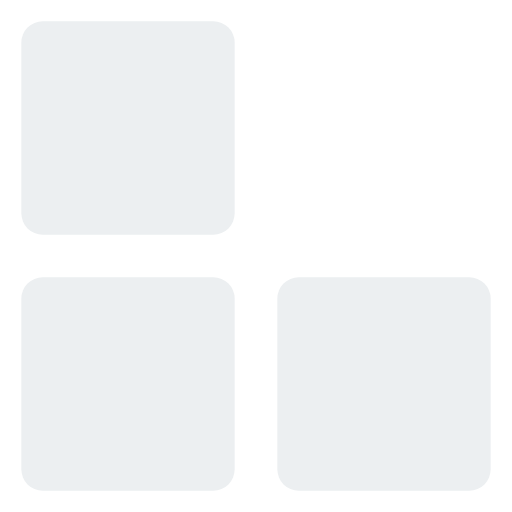
t = 0.00 s
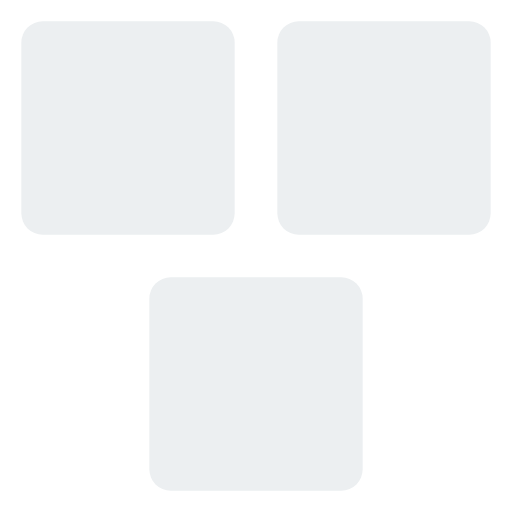
t = 0.50 s
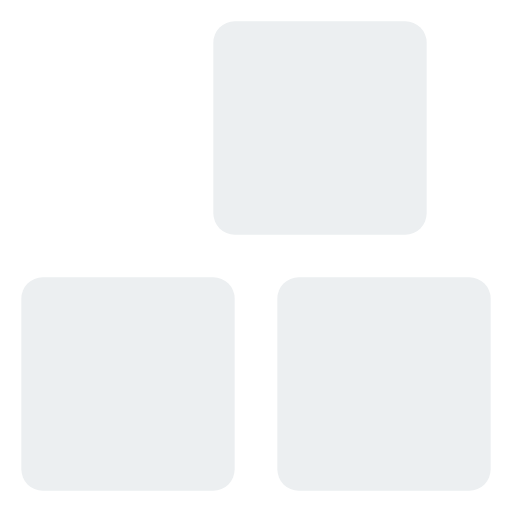
t = 0.95 s
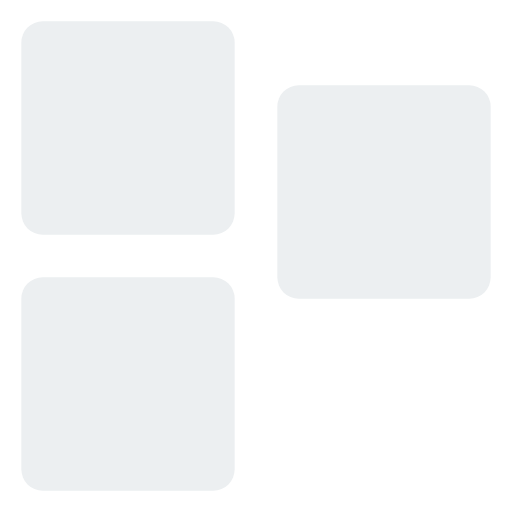
t = 1.45 s
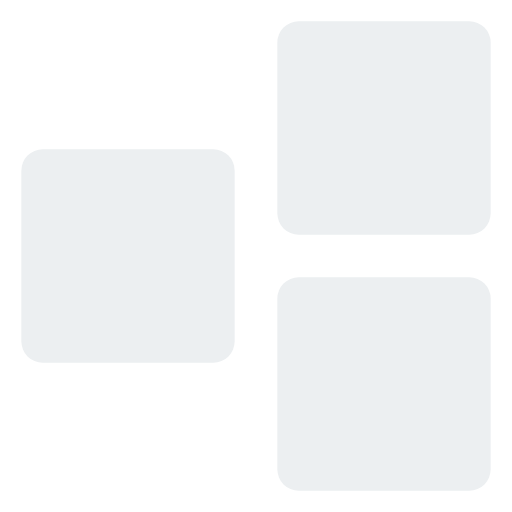
t = 1.90 s
t = 2.40 s: frame unchanged from t = 0.00 s, image omitted

The animated SVG that drew these frames (rendered in a browser with its animation timeline set to each time). Animation: 12 SMIL elements (animate=12); one cycle of 2.40 s.

<svg width="24" height="24" viewBox="0 0 24 24" xmlns="http://www.w3.org/2000/svg">
    <rect x="1" y="1" rx="1" width="10" height="10" fill="#ECEFF1">
        <animate id="spinner_c7A9" begin="0;spinner_23zP.end" attributeName="x" dur="0.2s" values="1;13"
            fill="freeze" />
        <animate id="spinner_Acnw" begin="spinner_ZmWi.end" attributeName="y" dur="0.2s" values="1;13" fill="freeze" />
        <animate id="spinner_iIcm" begin="spinner_zfQN.end" attributeName="x" dur="0.2s" values="13;1" fill="freeze" />
        <animate id="spinner_WX4U" begin="spinner_rRAc.end" attributeName="y" dur="0.2s" values="13;1" fill="freeze" />
    </rect>
    <rect x="1" y="13" rx="1" width="10" height="10" fill="#ECEFF1">
        <animate id="spinner_YLx7" begin="spinner_c7A9.end" attributeName="y" dur="0.2s" values="13;1" fill="freeze" />
        <animate id="spinner_vwnJ" begin="spinner_Acnw.end" attributeName="x" dur="0.2s" values="1;13" fill="freeze" />
        <animate id="spinner_KQuy" begin="spinner_iIcm.end" attributeName="y" dur="0.2s" values="1;13" fill="freeze" />
        <animate id="spinner_arKy" begin="spinner_WX4U.end" attributeName="x" dur="0.2s" values="13;1" fill="freeze" />
    </rect>
    <rect x="13" y="13" rx="1" width="10" height="10" fill="#ECEFF1">
        <animate id="spinner_ZmWi" begin="spinner_YLx7.end" attributeName="x" dur="0.2s" values="13;1" fill="freeze" />
        <animate id="spinner_zfQN" begin="spinner_vwnJ.end" attributeName="y" dur="0.2s" values="13;1" fill="freeze" />
        <animate id="spinner_rRAc" begin="spinner_KQuy.end" attributeName="x" dur="0.2s" values="1;13" fill="freeze" />
        <animate id="spinner_23zP" begin="spinner_arKy.end" attributeName="y" dur="0.2s" values="1;13" fill="freeze" />
    </rect>
</svg>
